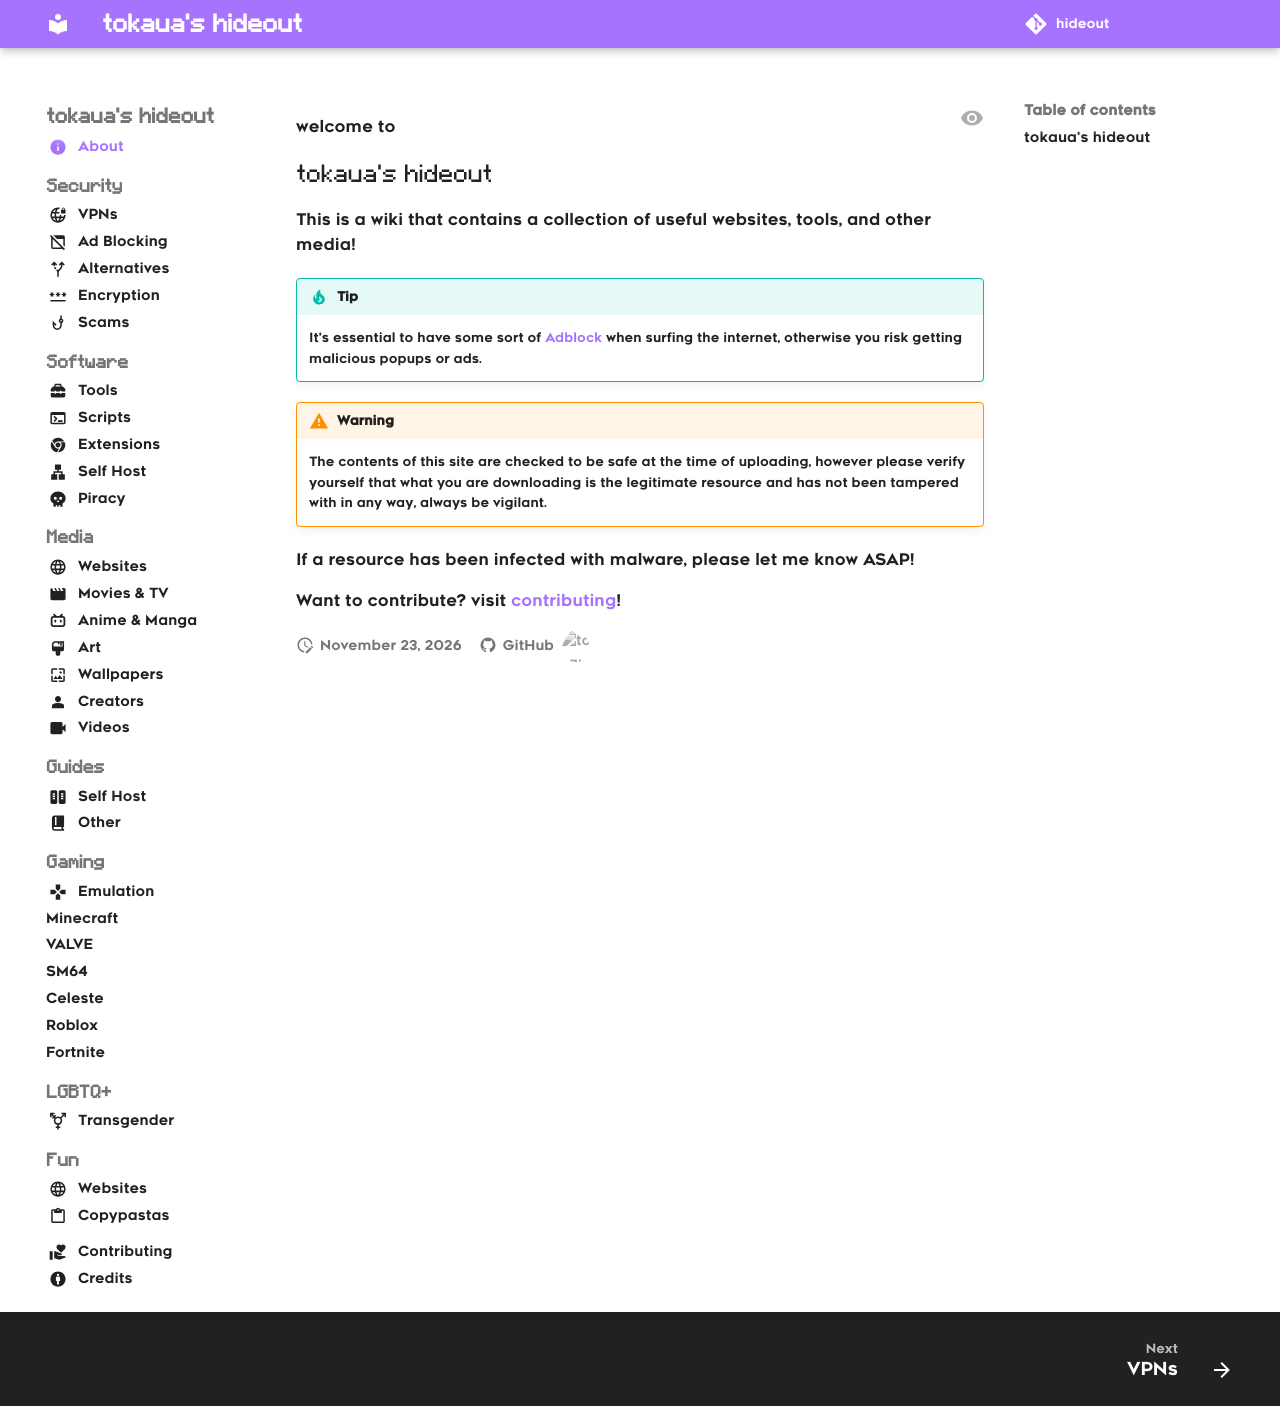

repository: tokaualol/hideout · page: index.html · generator: mkdocs

---
icon: info
---

welcome to
## tokaua's hideout

<!-- ![tokaua](./assets/img/tokaua.png) -->

This is a wiki that contains a collection of useful websites, tools, and other media!

!!! tip
    It's essential to have some sort of [Adblock](security/adblock.md) when surfing the internet, otherwise you risk getting malicious popups or ads.

!!! warning
    The contents of this site are checked to be safe at the time of uploading, however please verify yourself that what you are downloading is the legitimate resource and has not been tampered with in any way, always be vigilant.

If a resource has been infected with malware, please let me know ASAP!

Want to contribute? visit [contributing](contributing.md)!
